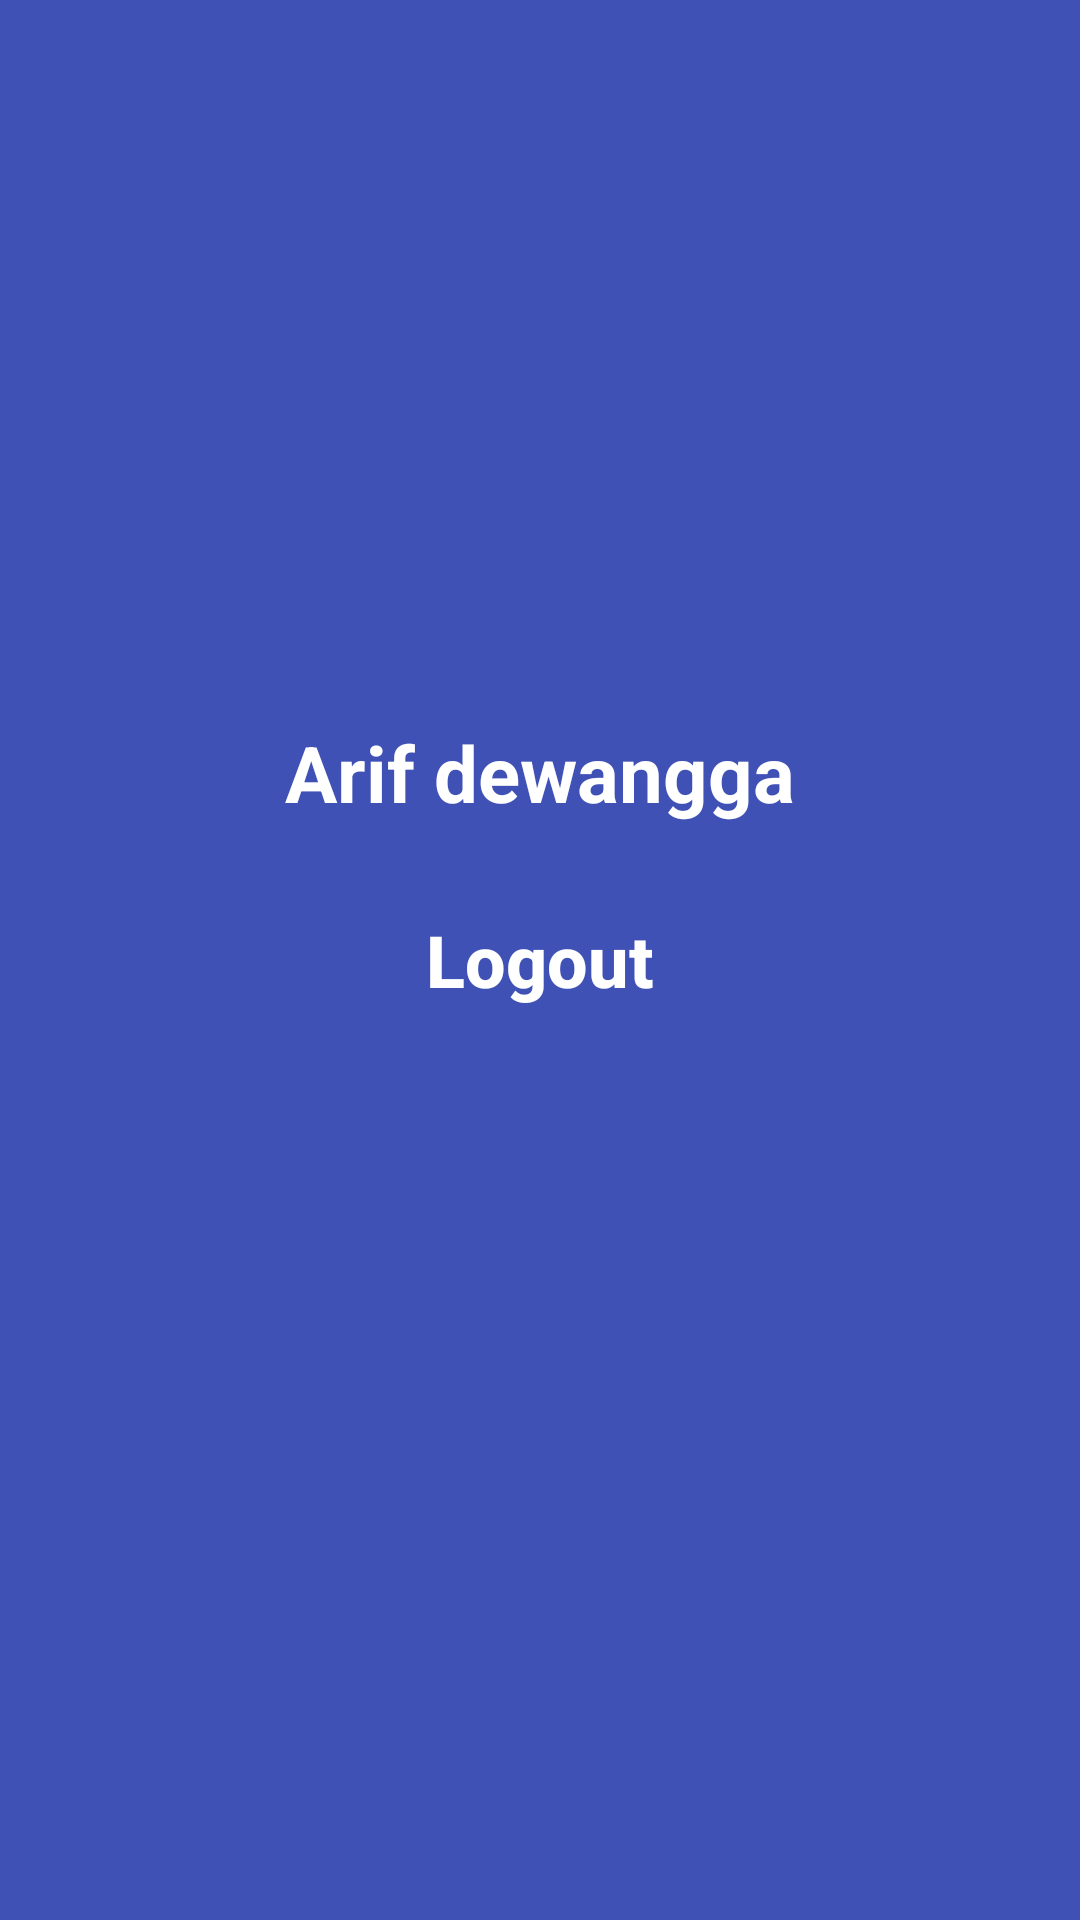

Layout XML and referenced resources for this Android screen:
<!-- AndroidManifest.xml: application theme AppTheme -->
<!-- res/layout/fragment_akun.xml -->
<?xml version="1.0" encoding="utf-8"?>
<RelativeLayout xmlns:android="http://schemas.android.com/apk/res/android"
    android:layout_width="match_parent"
    android:layout_height="match_parent"
    xmlns:tools="http://schemas.android.com/tools"
    android:background="@color/colorPrimary"
    tools:context=".MainActivity">

  <android.widget.ImageView
      android:layout_width="200dp"
      android:layout_height="200dp"
      android:layout_alignParentTop="true"
      android:layout_centerHorizontal="true"
      android:layout_marginTop="70dp"
      android:src="@drawable/ic_launcher_foreground">

  </android.widget.ImageView>


    <TextView
        android:layout_width="wrap_content"
        android:layout_height="wrap_content"
        android:layout_centerHorizontal="true"
        android:layout_marginTop="240dp"
        android:layout_marginBottom="200dp"
        android:text="Arif dewangga"
        android:textStyle="bold"
        android:textColor="#fff"
        android:textSize="26sp"/>

  <Button
      android:id="@+id/btnlogout"
      android:layout_width="260dp"
      android:layout_height="50dp"
      android:background="@drawable/ic_background_rounded"
      android:text="Logout"
      android:textAllCaps="false"
      android:textColor="#fff"
      android:textStyle="bold"
      android:textSize="24sp"
      android:layout_centerInParent="true"/>
</RelativeLayout>
<!-- resources referenced by this layout -->
<resources>
  <color name="colorPrimary">#3F51B5</color>
  <!-- drawable ic_launcher_foreground: png bitmap (mipmap-hdpi, 1845 bytes) -->
  <style name="AppTheme" parent="Theme.AppCompat.Light.NoActionBar">
          
          <item name="colorPrimary">@color/colorPrimary</item>
          <item name="colorPrimaryDark">@color/colorPrimaryDark</item>
          <item name="colorAccent">@color/colorAccent</item>
      </style>
  <color name="colorPrimaryDark">#3700B3</color>
  <color name="colorAccent">#03DAC5</color>
</resources>
